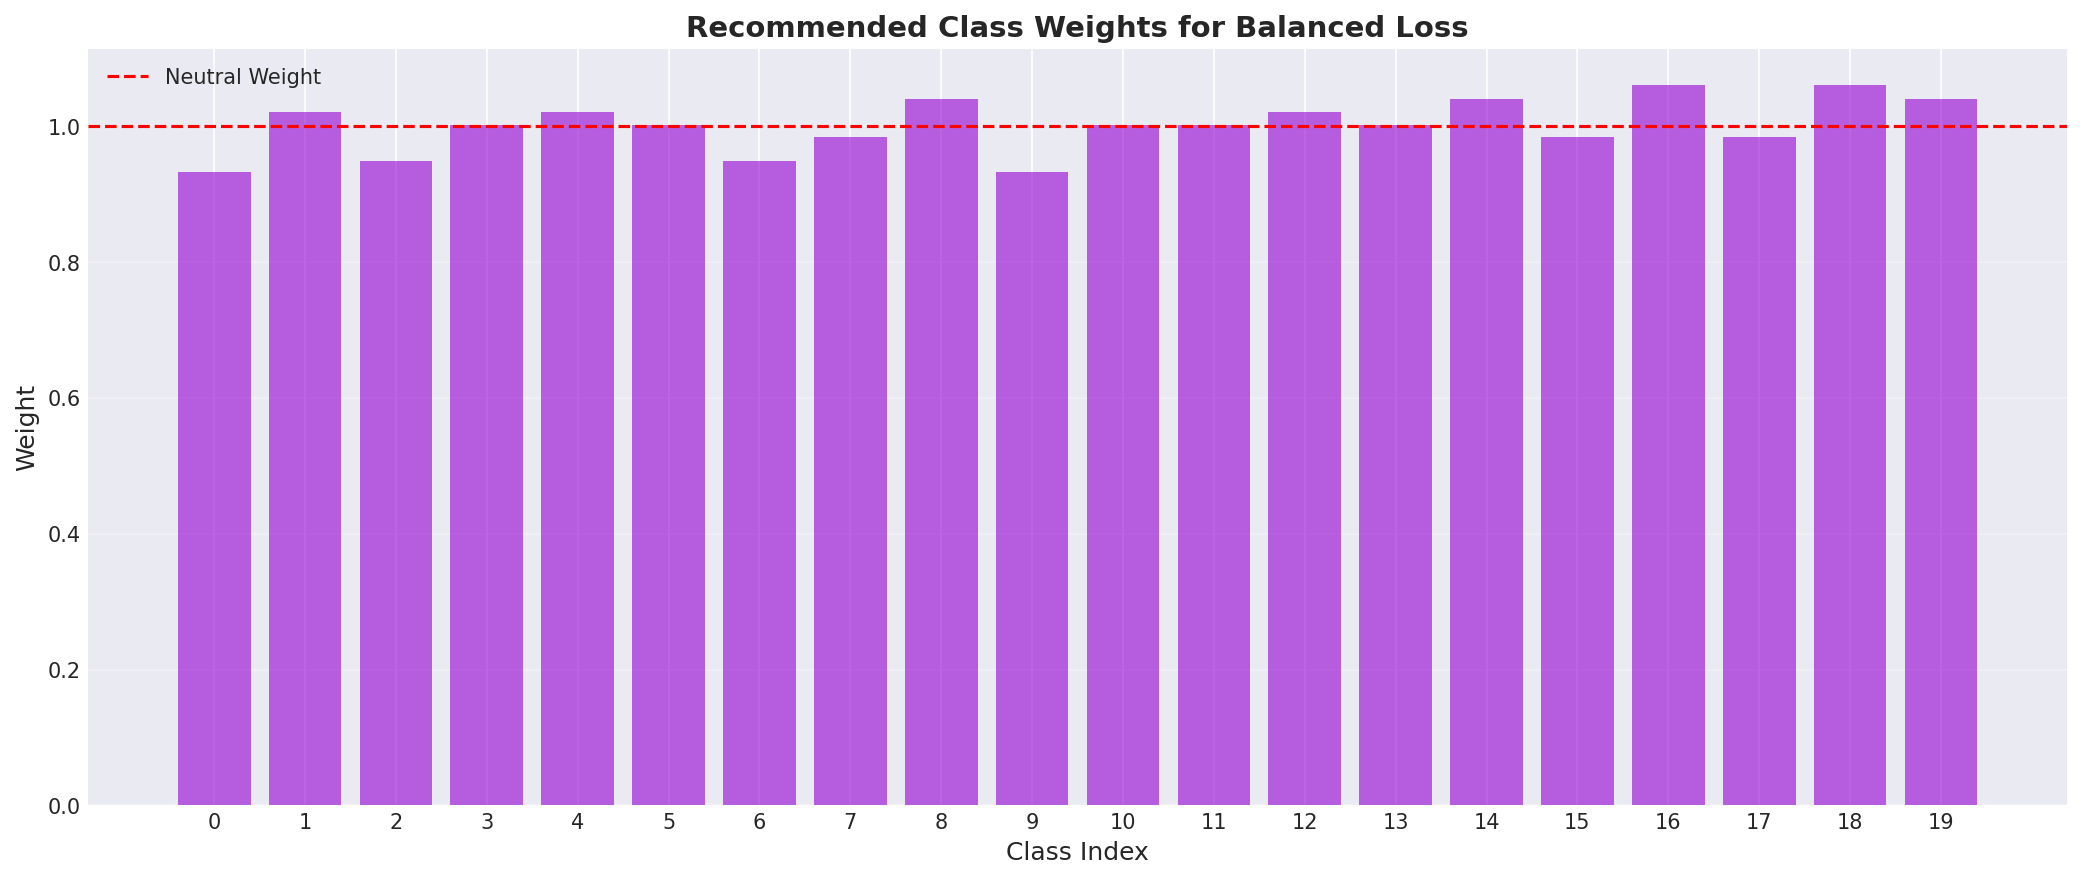

Values plotted in this chart, from the file beside it:
Class, Count, Weight
Groove billed Ani, 58, 0.9328
Red winged Blackbird, 53, 1.021
Rusty Blackbird, 57, 0.9491
Gray Catbird, 54, 1.002
Brandt Cormorant, 53, 1.021
Eastern Towhee, 54, 1.002
Indigo Bunting, 57, 0.9491
Brewer Blackbird, 55, 0.9836
Painted Bunting, 52, 1.04
Bobolink, 58, 0.9328
Lazuli Bunting, 54, 1.002
Yellow headed Blackbird, 54, 1.002
American Crow, 53, 1.021
Fish Crow, 54, 1.002
Brown Creeper, 52, 1.04
Yellow billed Cuckoo, 55, 0.9836
Yellow breasted Chat, 51, 1.061
Black billed Cuckoo, 55, 0.9836
Gray crowned Rosy Finch, 51, 1.061
Bronzed Cowbird, 52, 1.04
